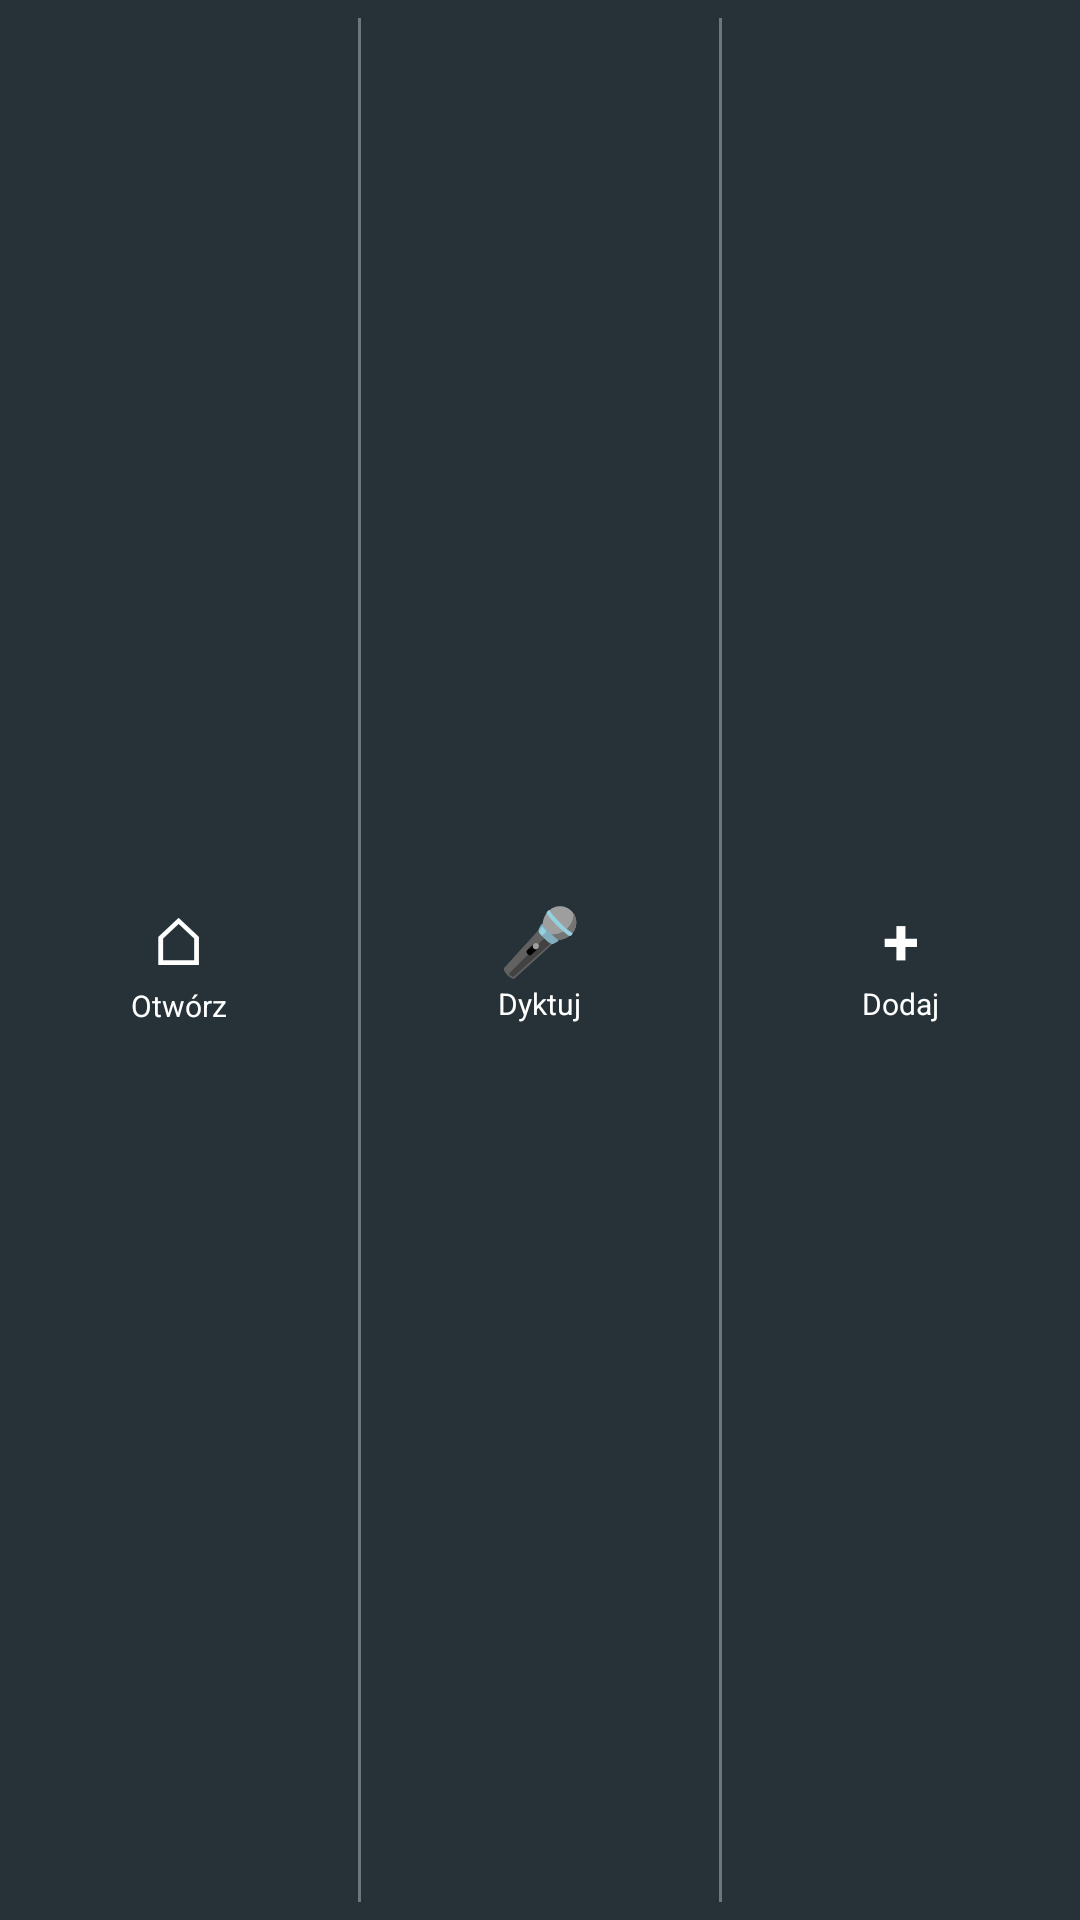

The Android layout XML behind this screen, and the referenced resources:
<!-- AndroidManifest.xml: application theme Theme.ReminderAlarm -->
<!-- res/layout/widget_quick.xml -->
<?xml version="1.0" encoding="utf-8"?>
<LinearLayout xmlns:android="http://schemas.android.com/apk/res/android"
    android:id="@+id/quickRoot"
    android:layout_width="match_parent"
    android:layout_height="match_parent"
    android:background="#263238"
    android:orientation="horizontal">

    <LinearLayout
        android:id="@+id/quickOpenSection"
        android:layout_width="0dp"
        android:layout_height="match_parent"
        android:layout_weight="1"
        android:gravity="center"
        android:orientation="vertical"
        android:padding="6dp">

        <TextView
            android:layout_width="wrap_content"
            android:layout_height="wrap_content"
            android:text="⌂"
            android:textColor="#FFFFFF"
            android:textSize="22sp" />

        <TextView
            android:layout_width="wrap_content"
            android:layout_height="wrap_content"
            android:text="@string/widget_open_label"
            android:textColor="#FFFFFF"
            android:textSize="10sp" />

    </LinearLayout>

    <FrameLayout
        android:layout_width="1dp"
        android:layout_height="match_parent"
        android:layout_marginTop="6dp"
        android:layout_marginBottom="6dp"
        android:background="#55FFFFFF" />

    <LinearLayout
        android:id="@+id/quickVoiceSection"
        android:layout_width="0dp"
        android:layout_height="match_parent"
        android:layout_weight="1"
        android:gravity="center"
        android:orientation="vertical"
        android:padding="6dp">

        <TextView
            android:layout_width="wrap_content"
            android:layout_height="wrap_content"
            android:text="🎤"
            android:textColor="#FFFFFF"
            android:textSize="22sp" />

        <TextView
            android:layout_width="wrap_content"
            android:layout_height="wrap_content"
            android:text="@string/voice_input"
            android:textColor="#FFFFFF"
            android:textSize="10sp" />

    </LinearLayout>

    <FrameLayout
        android:layout_width="1dp"
        android:layout_height="match_parent"
        android:layout_marginTop="6dp"
        android:layout_marginBottom="6dp"
        android:background="#55FFFFFF" />

    <LinearLayout
        android:id="@+id/quickAddSection"
        android:layout_width="0dp"
        android:layout_height="match_parent"
        android:layout_weight="1"
        android:gravity="center"
        android:orientation="vertical"
        android:padding="6dp">

        <TextView
            android:layout_width="wrap_content"
            android:layout_height="wrap_content"
            android:text="+"
            android:textColor="#FFFFFF"
            android:textSize="22sp"
            android:textStyle="bold" />

        <TextView
            android:layout_width="wrap_content"
            android:layout_height="wrap_content"
            android:text="@string/widget_quick_add_label"
            android:textColor="#FFFFFF"
            android:textSize="10sp" />

    </LinearLayout>

</LinearLayout>
<!-- resources referenced by this layout -->
<resources>
  <string name="voice_input">Dyktuj</string>
  <string name="widget_open_label">Otwórz</string>
  <string name="widget_quick_add_label">Dodaj</string>
  <style name="Theme.ReminderAlarm" parent="Theme.ReminderAlarm.ForgetMeNot" />
  <style name="Theme.ReminderAlarm.ForgetMeNot" parent="Theme.MaterialComponents.DayNight.NoActionBar">
          <item name="colorPrimary">#C4ADE8</item>
          <item name="colorPrimaryDark">#8B70B8</item>
          <item name="colorAccent">#5BC0EB</item>
          <item name="colorSecondary">#5BC0EB</item>
      </style>
</resources>
